3-way image classification set "Cropped_Tumors" from GitHub (victorsobottka/Deep_Learning_FinalProject); label vocabulary: benign, malignant, normal.

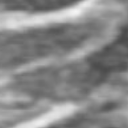
Label: normal

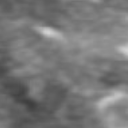
Label: normal

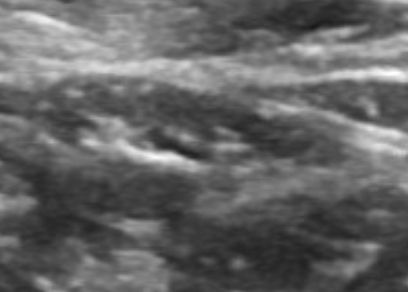
Label: normal

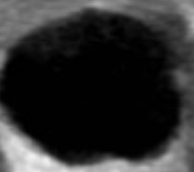
Label: benign

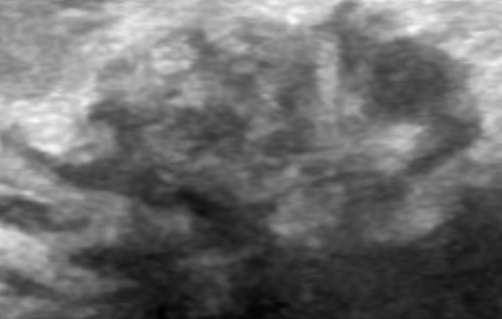
Label: malignant

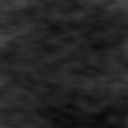
Label: normal
